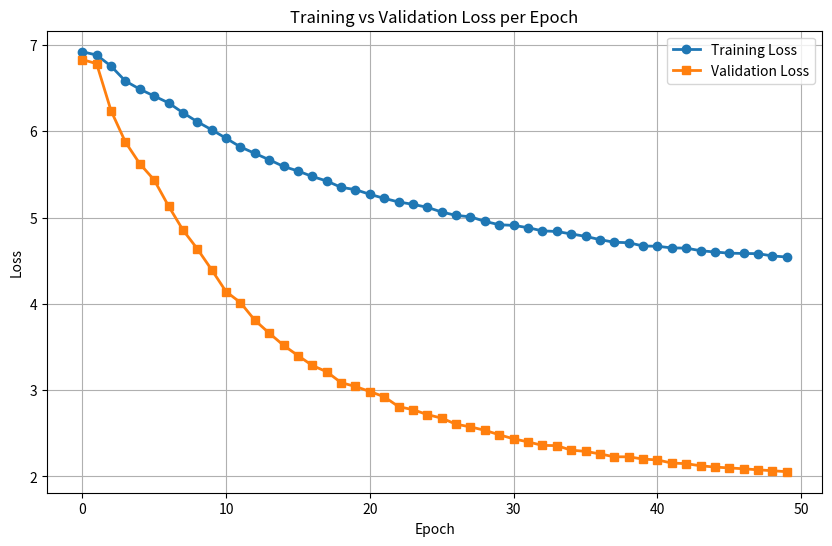

Reproduce this figure in Python.
import json
import matplotlib.pyplot as plt

log_data = """
{"train_lr": 1.0000000000000664e-06, "train_loss": 6.921605627375878, "test_loss": 6.830982051133196, "test_acc1": 0.490000016784668, "test_acc5": 2.0220000640869142, "epoch": 0, "n_parameters": 22050664}
{"train_lr": 1.0000000000000664e-06, "train_loss": 6.883216027101856, "test_loss": 6.782613518594325, "test_acc1": 0.6560000262451172, "test_acc5": 2.5380000942993166, "epoch": 1, "n_parameters": 22050664}
{"train_lr": 2.580000000000285e-05, "train_loss": 6.75490525134502, "test_loss": 6.238929174868996, "test_acc1": 2.7720000929260253, "test_acc5": 9.084000252227783, "epoch": 2, "n_parameters": 22050664}
{"train_lr": 5.060000000000507e-05, "train_loss": 6.581983477840151, "test_loss": 5.875029211300086, "test_acc1": 4.7120001434326175, "test_acc5": 13.834000391235351, "epoch": 3, "n_parameters": 22050664}
{"train_lr": 7.540000000000294e-05, "train_loss": 6.487834637004173, "test_loss": 5.623515995069482, "test_acc1": 6.136000170135498, "test_acc5": 17.566000488433836, "epoch": 4, "n_parameters": 22050664}
{"train_lr": 0.00010019999999999556, "train_loss": 6.408226730487098, "test_loss": 5.435981136628951, "test_acc1": 7.476000240783692, "test_acc5": 20.326000589294434, "epoch": 5, "n_parameters": 22050664}
{"train_lr": 0.0001221857496869664, "train_loss": 6.329198023146647, "test_loss": 5.133405221376383, "test_acc1": 10.444000349731445, "test_acc5": 25.970000655822755, "epoch": 6, "n_parameters": 22050664}
{"train_lr": 0.00012096214793856357, "train_loss": 6.214828687016462, "test_loss": 4.856124349937585, "test_acc1": 13.61600040802002, "test_acc5": 31.182000893859865, "epoch": 7, "n_parameters": 22050664}
{"train_lr": 0.00011952755551680459, "train_loss": 6.1100846352021385, "test_loss": 4.63761874131316, "test_acc1": 15.706000467834473, "test_acc5": 34.8900009072876, "epoch": 8, "n_parameters": 22050664}
{"train_lr": 0.00011788763410252169, "train_loss": 6.017283086932753, "test_loss": 4.3949045564023015, "test_acc1": 19.23600057571411, "test_acc5": 40.14800103424072, "epoch": 9, "n_parameters": 22050664}
{"train_lr": 0.00011604885571636633, "train_loss": 5.919027323225524, "test_loss": 4.141391475995381, "test_acc1": 22.188000667266845, "test_acc5": 44.33200122375488, "epoch": 10, "n_parameters": 22050664}
{"train_lr": 0.00011401847717656128, "train_loss": 5.818013896825123, "test_loss": 4.014967201313296, "test_acc1": 23.940000743103028, "test_acc5": 46.538001341552736, "epoch": 11, "n_parameters": 22050664}
{"train_lr": 0.0001118045114596049, "train_loss": 5.74374088168388, "test_loss": 3.8101617376466366, "test_acc1": 26.696000688476563, "test_acc5": 50.12800152954102, "epoch": 12, "n_parameters": 22050664}
{"train_lr": 0.00010941569607673755, "train_loss": 5.669707585551256, "test_loss": 3.6606588222057885, "test_acc1": 28.804000775146484, "test_acc5": 52.94600153320312, "epoch": 13, "n_parameters": 22050664}
{"train_lr": 0.00010686145859089867, "train_loss": 5.592074125676067, "test_loss": 3.518928346962764, "test_acc1": 30.948000799560546, "test_acc5": 55.650001767578125, "epoch": 14, "n_parameters": 22050664}
{"train_lr": 0.00010415187941054479, "train_loss": 5.539532627893616, "test_loss": 3.40018922570108, "test_acc1": 32.730000942382816, "test_acc5": 57.61000173828125, "epoch": 15, "n_parameters": 22050664}
{"train_lr": 0.00010129765200682623, "train_loss": 5.475736509022781, "test_loss": 3.2855386946393157, "test_acc1": 34.560000990600585, "test_acc5": 59.58200176269531, "epoch": 16, "n_parameters": 22050664}
{"train_lr": 9.831004071130003e-05, "train_loss": 5.423356810669226, "test_loss": 3.212715120836236, "test_acc1": 35.63000094177246, "test_acc5": 60.91400174560547, "epoch": 17, "n_parameters": 22050664}
{"train_lr": 9.520083626085304e-05, "train_loss": 5.350330467458152, "test_loss": 3.0869530012324393, "test_acc1": 37.49400116882324, "test_acc5": 62.85600169921875, "epoch": 18, "n_parameters": 22050664}
{"train_lr": 9.19823092649929e-05, "train_loss": 5.323235507050419, "test_loss": 3.041831573992397, "test_acc1": 38.38000108154297, "test_acc5": 63.63400209716797, "epoch": 19, "n_parameters": 22050664}
{"train_lr": 8.866716177936643e-05, "train_loss": 5.268941771715941, "test_loss": 2.9838369778746388, "test_acc1": 39.47200125, "test_acc5": 64.90000205810547, "epoch": 20, "n_parameters": 22050664}
{"train_lr": 8.526847717655169e-05, "train_loss": 5.2222872131928835, "test_loss": 2.9228770511360462, "test_acc1": 40.31200106689453, "test_acc5": 65.59200191894531, "epoch": 21, "n_parameters": 22050664}
{"train_lr": 8.179966851197534e-05, "train_loss": 5.18040954115932, "test_loss": 2.808194542524915, "test_acc1": 42.018001151123045, "test_acc5": 67.3420021484375, "epoch": 22, "n_parameters": 22050664}
{"train_lr": 7.827442558867832e-05, "train_loss": 5.152948135832336, "test_loss": 2.7733968482620415, "test_acc1": 43.000001198730466, "test_acc5": 68.16800207519532, "epoch": 23, "n_parameters": 22050664}
{"train_lr": 7.470666092995352e-05, "train_loss": 5.1184251365973665, "test_loss": 2.7161076301815865, "test_acc1": 43.9280012109375, "test_acc5": 69.08400189453126, "epoch": 24, "n_parameters": 22050664}
{"train_lr": 7.111045487293919e-05, "train_loss": 5.063815413662261, "test_loss": 2.675207662399701, "test_acc1": 44.388001242675784, "test_acc5": 69.99400208984375, "epoch": 25, "n_parameters": 22050664}
{"train_lr": 6.749999999999836e-05, "train_loss": 5.024621665404618, "test_loss": 2.6044098785097116, "test_acc1": 45.75800127685547, "test_acc5": 70.84800220214844, "epoch": 26, "n_parameters": 22050664}
{"train_lr": 6.388954512706039e-05, "train_loss": 5.008401310907064, "test_loss": 2.573990738939965, "test_acc1": 46.162001372070314, "test_acc5": 71.38200219238281, "epoch": 27, "n_parameters": 22050664}
{"train_lr": 6.029333907004475e-05, "train_loss": 4.955709132582619, "test_loss": 2.5337677540907, "test_acc1": 47.28000133544922, "test_acc5": 71.98600217285156, "epoch": 28, "n_parameters": 22050664}
{"train_lr": 5.672557441132566e-05, "train_loss": 4.916435272952043, "test_loss": 2.4826660510223943, "test_acc1": 48.21800134765625, "test_acc5": 72.88600248535157, "epoch": 29, "n_parameters": 22050664}
{"train_lr": 5.320033148802805e-05, "train_loss": 4.9090074041869745, "test_loss": 2.4350354525321287, "test_acc1": 48.7120012109375, "test_acc5": 73.38800220703125, "epoch": 30, "n_parameters": 22050664}
{"train_lr": 4.973152282344307e-05, "train_loss": 4.882498766698233, "test_loss": 2.4001733738343836, "test_acc1": 49.67200145263672, "test_acc5": 74.0740022314453, "epoch": 31, "n_parameters": 22050664}
{"train_lr": 4.633283822063464e-05, "train_loss": 4.8453120328166, "test_loss": 2.359329715085669, "test_acc1": 50.01600133789063, "test_acc5": 74.62400239746094, "epoch": 32, "n_parameters": 22050664}
{"train_lr": 4.301769073500495e-05, "train_loss": 4.83842089951404, "test_loss": 2.356798343959896, "test_acc1": 50.50000141845703, "test_acc5": 74.87000236816407, "epoch": 33, "n_parameters": 22050664}
{"train_lr": 3.979916373914877e-05, "train_loss": 4.809775019618387, "test_loss": 2.304393499061979, "test_acc1": 51.058001462402345, "test_acc5": 75.54400211425781, "epoch": 34, "n_parameters": 22050664}
{"train_lr": 3.668995928870987e-05, "train_loss": 4.782184490933252, "test_loss": 2.2898145941482193, "test_acc1": 51.726001513671875, "test_acc5": 75.93400241210938, "epoch": 35, "n_parameters": 22050664}
{"train_lr": 3.3702347993184416e-05, "train_loss": 4.7440448782926685, "test_loss": 2.260687717989487, "test_acc1": 51.982001462402344, "test_acc5": 76.31600243164063, "epoch": 36, "n_parameters": 22050664}
{"train_lr": 3.084812058945277e-05, "train_loss": 4.713461567287796, "test_loss": 2.227219160945936, "test_acc1": 52.60200153076172, "test_acc5": 76.77800229980468, "epoch": 37, "n_parameters": 22050664}
{"train_lr": 2.8138541409098066e-05, "train_loss": 4.7082726870090195, "test_loss": 2.2269159862593217, "test_acc1": 52.918001352539065, "test_acc5": 76.92800238769532, "epoch": 38, "n_parameters": 22050664}
{"train_lr": 2.5584303923269948e-05, "train_loss": 4.670201130244873, "test_loss": 2.201004445552826, "test_acc1": 53.26000144042969, "test_acc5": 77.34400265625, "epoch": 39, "n_parameters": 22050664}
{"train_lr": 2.319548854039232e-05, "train_loss": 4.66715072478741, "test_loss": 2.190464747134753, "test_acc1": 53.570001533203126, "test_acc5": 77.51200243652343, "epoch": 40, "n_parameters": 22050664}
{"train_lr": 2.0981522823440565e-05, "train_loss": 4.647980918962287, "test_loss": 2.1548510963432634, "test_acc1": 53.93000152832031, "test_acc5": 77.93800242675782, "epoch": 41, "n_parameters": 22050664}
{"train_lr": 1.8951144283633454e-05, "train_loss": 4.645488955443135, "test_loss": 2.147518239030436, "test_acc1": 54.29000156982422, "test_acc5": 78.11000239257812, "epoch": 42, "n_parameters": 22050664}
{"train_lr": 1.7112365897478584e-05, "train_loss": 4.615683753602587, "test_loss": 2.1230409204731497, "test_acc1": 54.600001640625, "test_acc5": 78.45800225097656, "epoch": 43, "n_parameters": 22050664}
{"train_lr": 1.5472444483203018e-05, "train_loss": 4.600483643155401, "test_loss": 2.108191699817263, "test_acc1": 55.048001520996095, "test_acc5": 78.71200254882812, "epoch": 44, "n_parameters": 22050664}
{"train_lr": 1.4037852061424986e-05, "train_loss": 4.5871863193063405, "test_loss": 2.097942201570533, "test_acc1": 55.12800172363281, "test_acc5": 78.74400220214844, "epoch": 45, "n_parameters": 22050664}
{"train_lr": 1.2814250313027573e-05, "train_loss": 4.583312413297548, "test_loss": 2.088476867968095, "test_acc1": 55.350001430664065, "test_acc5": 78.86400227539062, "epoch": 46, "n_parameters": 22050664}
{"train_lr": 1.1806468235104778e-05, "train_loss": 4.581461397611778, "test_loss": 2.0760393530929684, "test_acc1": 55.530001499023435, "test_acc5": 79.21000234375, "epoch": 47, "n_parameters": 22050664}
{"train_lr": 1.1018483083101198e-05, "train_loss": 4.554597997616649, "test_loss": 2.0658065420914427, "test_acc1": 55.70800151855469, "test_acc5": 79.23200265625, "epoch": 48, "n_parameters": 22050664}
{"train_lr": 1.0453404674417904e-05, "train_loss": 4.542667407882238, "test_loss": 2.054167945608782, "test_acc1": 56.00400161376953, "test_acc5": 79.41600235839844, "epoch": 49, "n_parameters": 22050664}
"""

train_loss = []
val_loss = []
epochs = []

for line in log_data.strip().split("\n"):
    data = json.loads(line)
    epochs.append(data["epoch"])
    train_loss.append(data["train_loss"])
    val_loss.append(data["test_loss"])

plt.figure(figsize=(10,6))

# Training loss (line + circle markers)
plt.plot(
    epochs,
    train_loss,
    linestyle='-',
    marker='o',
    linewidth=2,
    markersize=6,
    label="Training Loss"
)

# Validation loss (line + square markers)
plt.plot(
    epochs,
    val_loss,
    linestyle='-',
    marker='s',
    linewidth=2,
    markersize=6,
    label="Validation Loss"
)

plt.xlabel("Epoch")
plt.ylabel("Loss")
plt.title("Training vs Validation Loss per Epoch")
plt.legend()
plt.grid(True)

plt.show()
